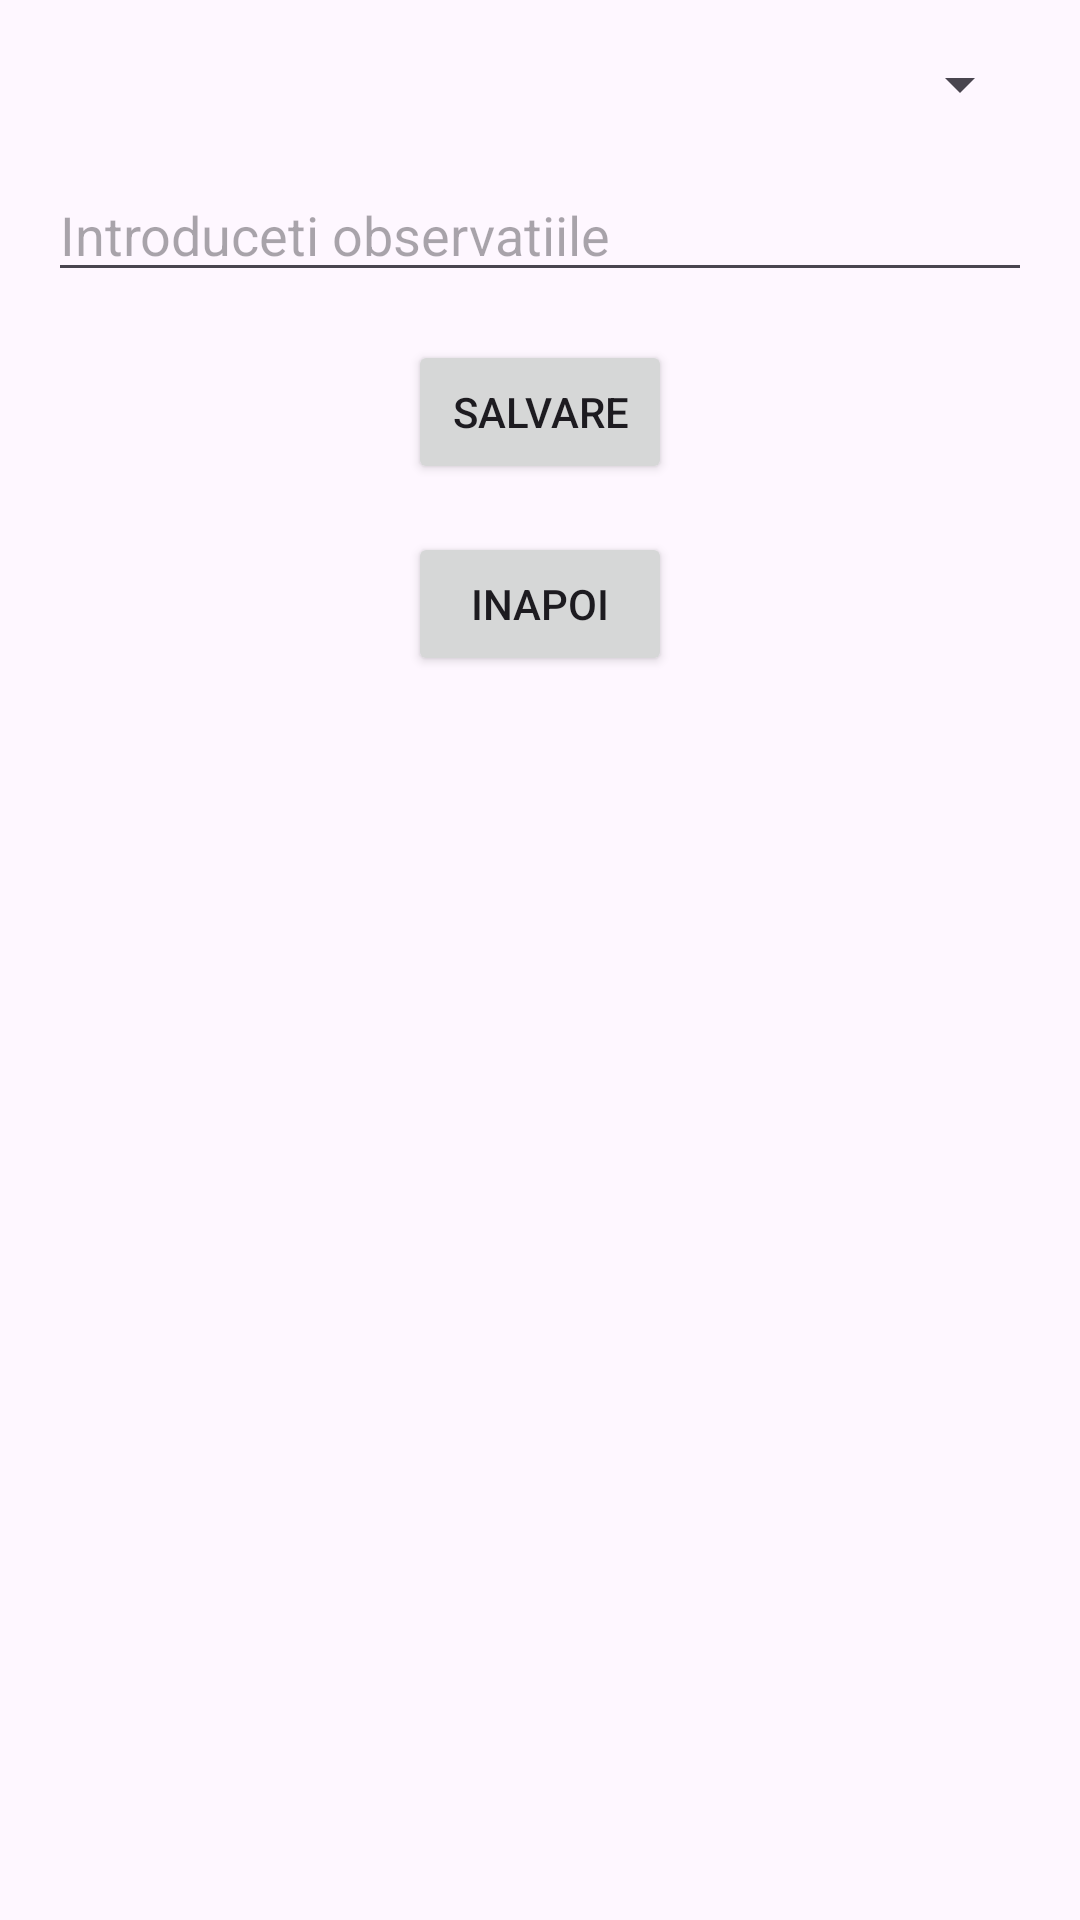

Write the Android layout XML for this screen, with the resource values it uses.
<!-- AndroidManifest.xml: application theme Theme.ProjectDAM -->
<!-- res/layout/activity_inserare_insemnari.xml -->
<?xml version="1.0" encoding="utf-8"?>
<RelativeLayout xmlns:android="http://schemas.android.com/apk/res/android"
    xmlns:tools="http://schemas.android.com/tools"
    android:layout_width="match_parent"
    android:layout_height="match_parent"
    tools:context=".IntroducereInsemnariActivity">

    <Spinner
        android:id="@+id/facultate_spinner"
        android:layout_width="match_parent"
        android:layout_height="wrap_content"
        android:layout_margin="16dp"/>

    <EditText
        android:id="@+id/observatii_edit_text"
        android:layout_width="match_parent"
        android:layout_height="wrap_content"
        android:layout_below="@id/facultate_spinner"
        android:hint="Introduceti observatiile"
        android:layout_marginStart="16dp"
        android:layout_marginEnd="16dp"
        android:inputType="textMultiLine"
        android:maxLines="5"
        android:scrollbars="vertical"/>

    <Button
        android:id="@+id/salvare_button"
        android:layout_width="wrap_content"
        android:layout_height="wrap_content"
        android:text="Salvare"
        android:layout_below="@id/observatii_edit_text"
        android:layout_centerHorizontal="true"
        android:layout_marginTop="16dp"
        android:onClick="saveObservatii" />

    <Button
        android:id="@+id/button_back"
        android:layout_width="wrap_content"
        android:layout_height="wrap_content"
        android:text="Inapoi"
        android:onClick="goBackToMain"
        android:layout_below="@id/salvare_button"
        android:layout_centerHorizontal="true"
        android:layout_marginTop="16dp" />

</RelativeLayout>
<!-- resources referenced by this layout -->
<resources>
  <style name="Theme.ProjectDAM" parent="Base.Theme.ProjectDAM" />
  <style name="Base.Theme.ProjectDAM" parent="Theme.Material3.DayNight.NoActionBar">
          
          
      </style>
</resources>
